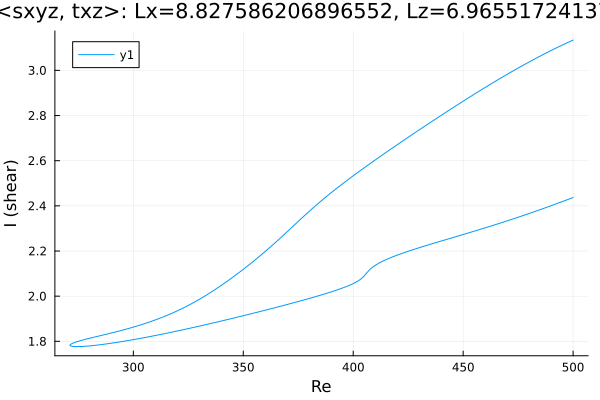

Source data for this figure (header and first rows):
Re, shear
500.0, 2.437
499.4, 2.435
497.9, 2.429
496.7, 2.425
495.3, 2.42
493.9, 2.415
492.5, 2.41
491.1, 2.404
489.7, 2.399
488.2, 2.394
486.8, 2.389
485.4, 2.385
484, 2.38
482.6, 2.375
481.2, 2.37
479.8, 2.365
478.3, 2.361
476.9, 2.356
475.5, 2.351
474.1, 2.347
472.7, 2.342
471.3, 2.338
469.9, 2.333
468.4, 2.329
467, 2.324
465.6, 2.32
464.2, 2.315
462.8, 2.311
461.4, 2.307
460, 2.303
458.5, 2.298
457.1, 2.294
455.7, 2.29
454.3, 2.286
452.9, 2.282
451.5, 2.277
450.1, 2.273
448.6, 2.269
447.2, 2.265
445.8, 2.261
444.4, 2.257
443, 2.253
441.6, 2.249
440.2, 2.245
438.7, 2.241
437.3, 2.236
435.9, 2.232
434.5, 2.228
433.1, 2.224
431.7, 2.22
430.3, 2.215
428.8, 2.211
427.4, 2.207
426, 2.202
424.6, 2.198
423.2, 2.193
421.8, 2.188
420.4, 2.183
419, 2.178
417.5, 2.172
... 339 more rows
